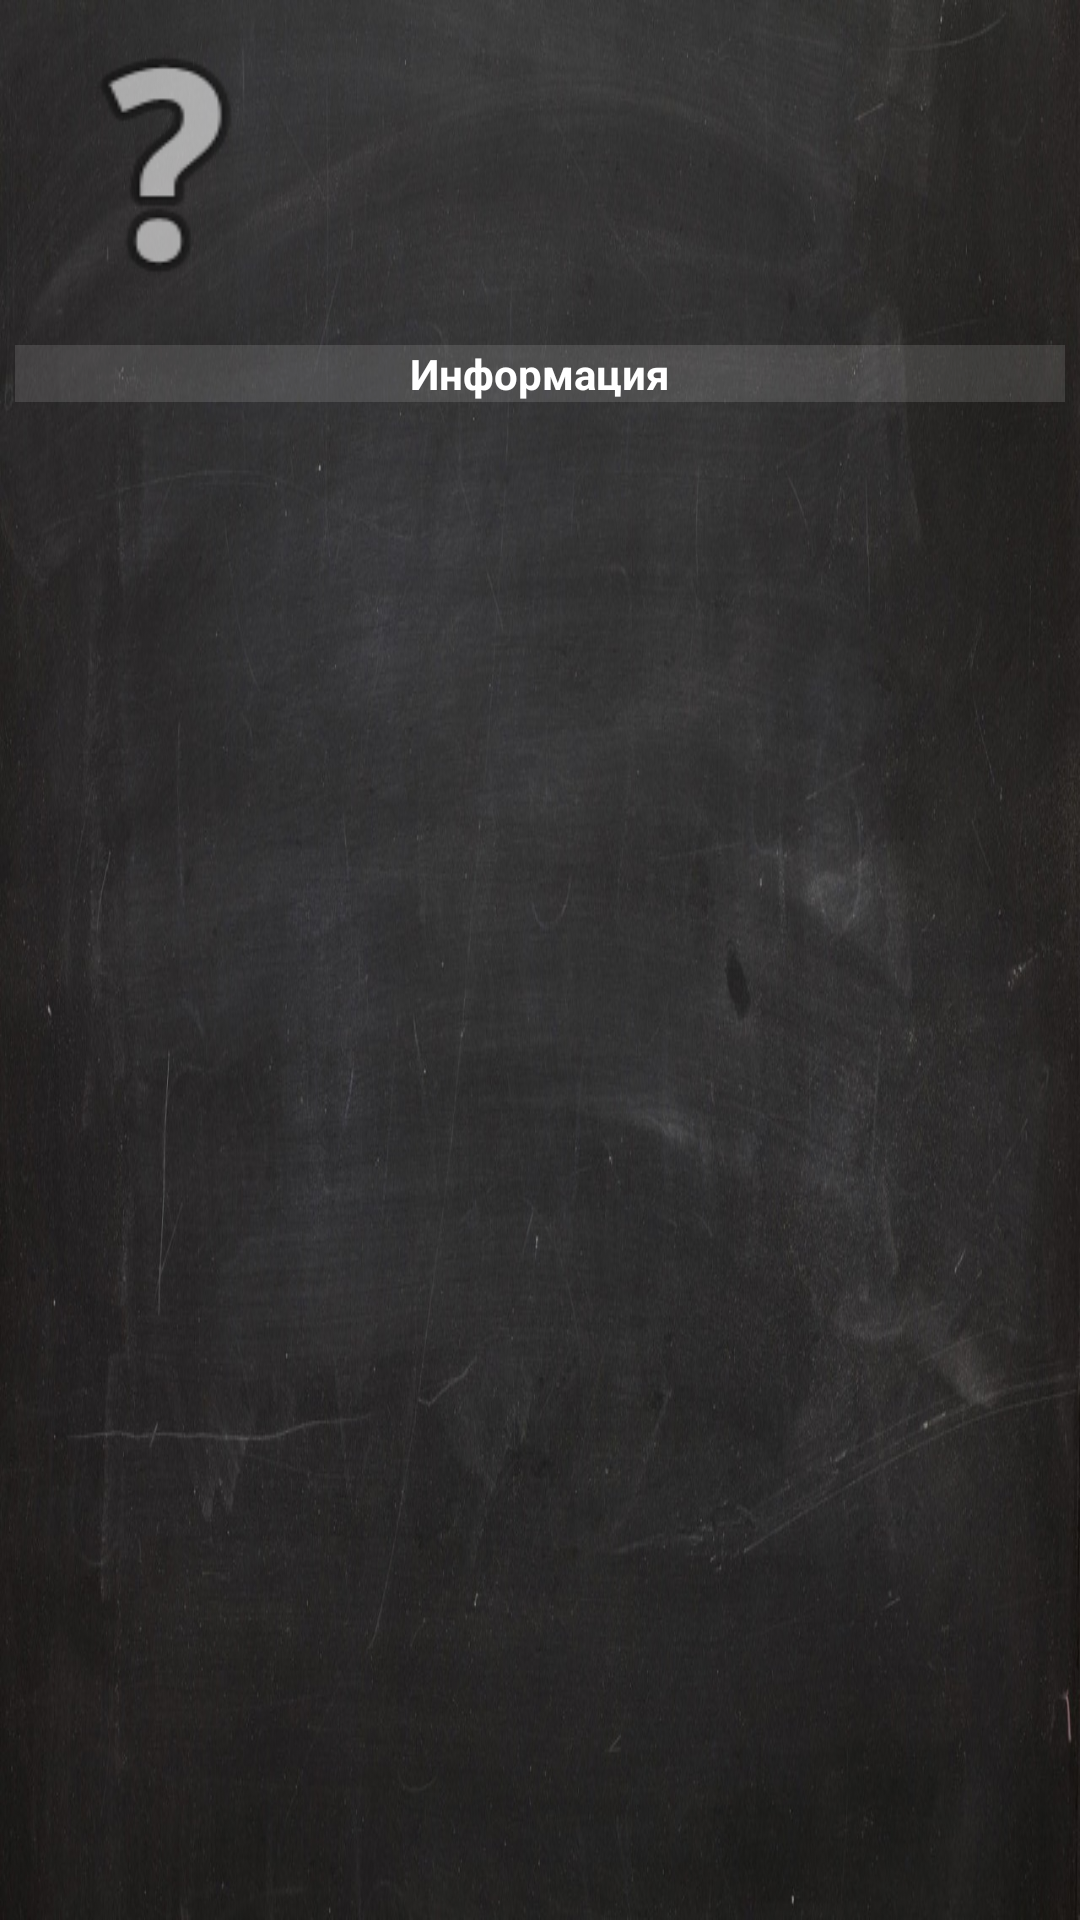

Produce the Android XML layout that renders to this screen, including the resource entries it uses.
<!-- AndroidManifest.xml: application theme android:Theme.Holo -->
<!-- res/layout/profile.xml -->
<?xml version="1.0" encoding="utf-8"?>
<LinearLayout xmlns:android="http://schemas.android.com/apk/res/android"
    android:orientation="vertical"
    android:layout_width="match_parent"
    android:layout_height="match_parent"
    style="@style/EdustyBackground">

    <RelativeLayout
        android:layout_width="match_parent"
        android:layout_height="wrap_content"
        android:layout_gravity="center">

        <ImageView
            android:layout_width="100dp"
            android:layout_height="100dp"
            android:id="@+id/imgUser"
            android:src="@android:drawable/ic_menu_help"
            android:layout_gravity="center"
            android:scaleType="fitXY"
            android:layout_alignParentLeft="true"
            android:layout_alignParentTop="true"
            android:layout_margin="5dp" />

        <TextView
            android:layout_width="wrap_content"
            android:layout_height="wrap_content"
            android:textAppearance="?android:attr/textAppearanceLarge"
            android:id="@+id/tvName"
            android:layout_alignParentTop="true"
            android:layout_toRightOf="@+id/imgUser"
            android:layout_margin="5dp" />

        <TextView
            android:layout_width="wrap_content"
            android:layout_height="wrap_content"
            android:textAppearance="?android:attr/textAppearanceSmall"
            android:id="@+id/tvCity"
            android:layout_below="@+id/tvName"
            android:layout_toRightOf="@+id/imgUser"
            android:layout_margin="5dp" />

    </RelativeLayout>

    <TextView
        android:layout_width="match_parent"
        android:layout_height="wrap_content"
        android:text="Информация"
        android:id="@+id/textView"
        android:layout_margin="5dp"
        android:textStyle="bold"
        android:gravity="center"
        android:background="#20ffffff"
        android:textColor="@android:color/white" />

    <LinearLayout
        android:orientation="vertical"
        android:layout_width="match_parent"
        android:layout_height="match_parent"
        android:layout_gravity="left|center_vertical">

        <ListView
            android:layout_width="wrap_content"
            android:layout_height="wrap_content"
            android:id="@+id/listView"
            android:layout_gravity="left|center_vertical"
            android:smoothScrollbar="false"
            android:layout_margin="10dp" />
    </LinearLayout>

</LinearLayout>
<!-- resources referenced by this layout -->
<resources>
  <style name="EdustyBackground">
          <item name="android:background">@drawable/blackboard_background</item>
      </style>
  <!-- drawable blackboard_background: jpeg bitmap (drawable, 215600 bytes) -->
</resources>
